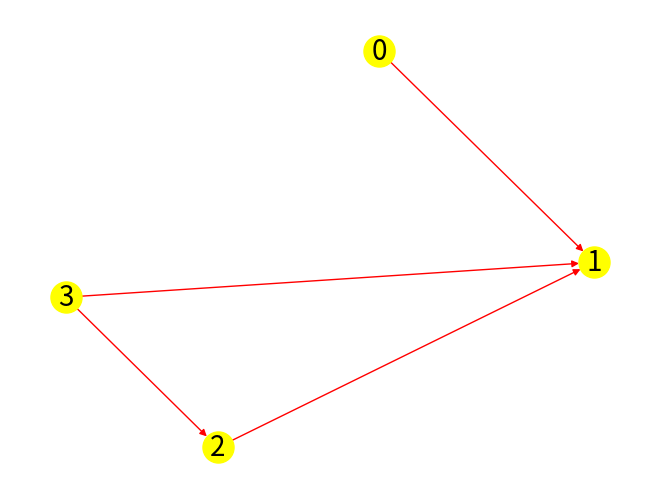

Here is the Python script that generated this plot:
#!/usr/bin/env python3
# -*- coding: utf-8 -*-
"""
Created on Sat Aug 10 17:23:00 2024

@author: mirko
"""
import networkx as nx
import matplotlib.pyplot as plt

G=[[1],[],[1],[1,2],]

g = nx.DiGraph()
# Aggiunta degli archi al grafo
for i, vicini in enumerate(G):
    if  not vicini :  # Nodo isolato
        g.add_node(i)
    else :
        for vicino in vicini:
         g.add_edge(i, vicino)
         
pos = nx.spring_layout(g, k=1, seed=42)
# Disegno del grafo
nx.draw(g,pos,edge_color="red", with_labels=True, node_color='yellow', node_size=500, font_size=20, font_color='black', arrows=True)
plt.show()


def sorTop(G):
    n=len(G)
    gradi=[0]*n
    ST=[]
    for i in range(n):
        for j in G[i]:
            gradi[j]+=1
    sorg=[i for i in range(n) if gradi[i]==0]
    print(gradi,sorg)
    while sorg :
        u=sorg.pop()
        ST.append(u)
        for v in G[u]:
            gradi[v]-=1
            if gradi[v]==0:
                sorg.append(v)
    if n==len(ST): return ST
    return []


print(sorTop(G))   


def sorTopdfs(u,G,visit,ST):
    visit[u]=1
    for v in G[u]:
        if visit[v]==0:
            sorTopdfs(v,G,visit,ST)
    ST.append(u)
    return ST
    
visit=[0]*len(G)
ST=[]
for i in range(len(G)):
    if visit[i]==0:
        ST+=(sorTopdfs(i,G,visit,[]))
ST.reverse()

print(ST)
